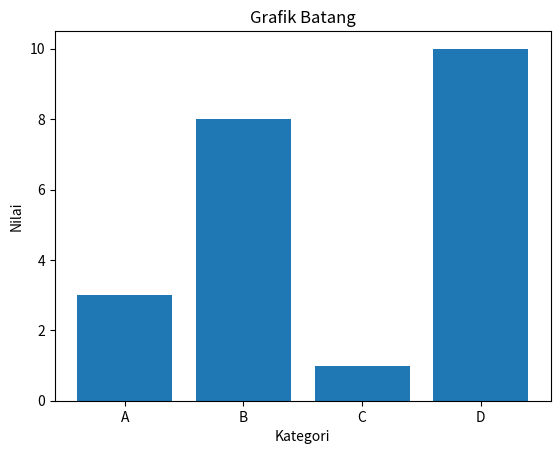

Source code (Python):
import matplotlib.pyplot as plt

# Data
kategori = ['A', 'B', 'C', 'D']
nilai = [3, 8, 1, 10]

# Buat bar plot
plt.bar(kategori, nilai)
plt.xlabel('Kategori')
plt.ylabel('Nilai')
plt.title('Grafik Batang')
plt.show()